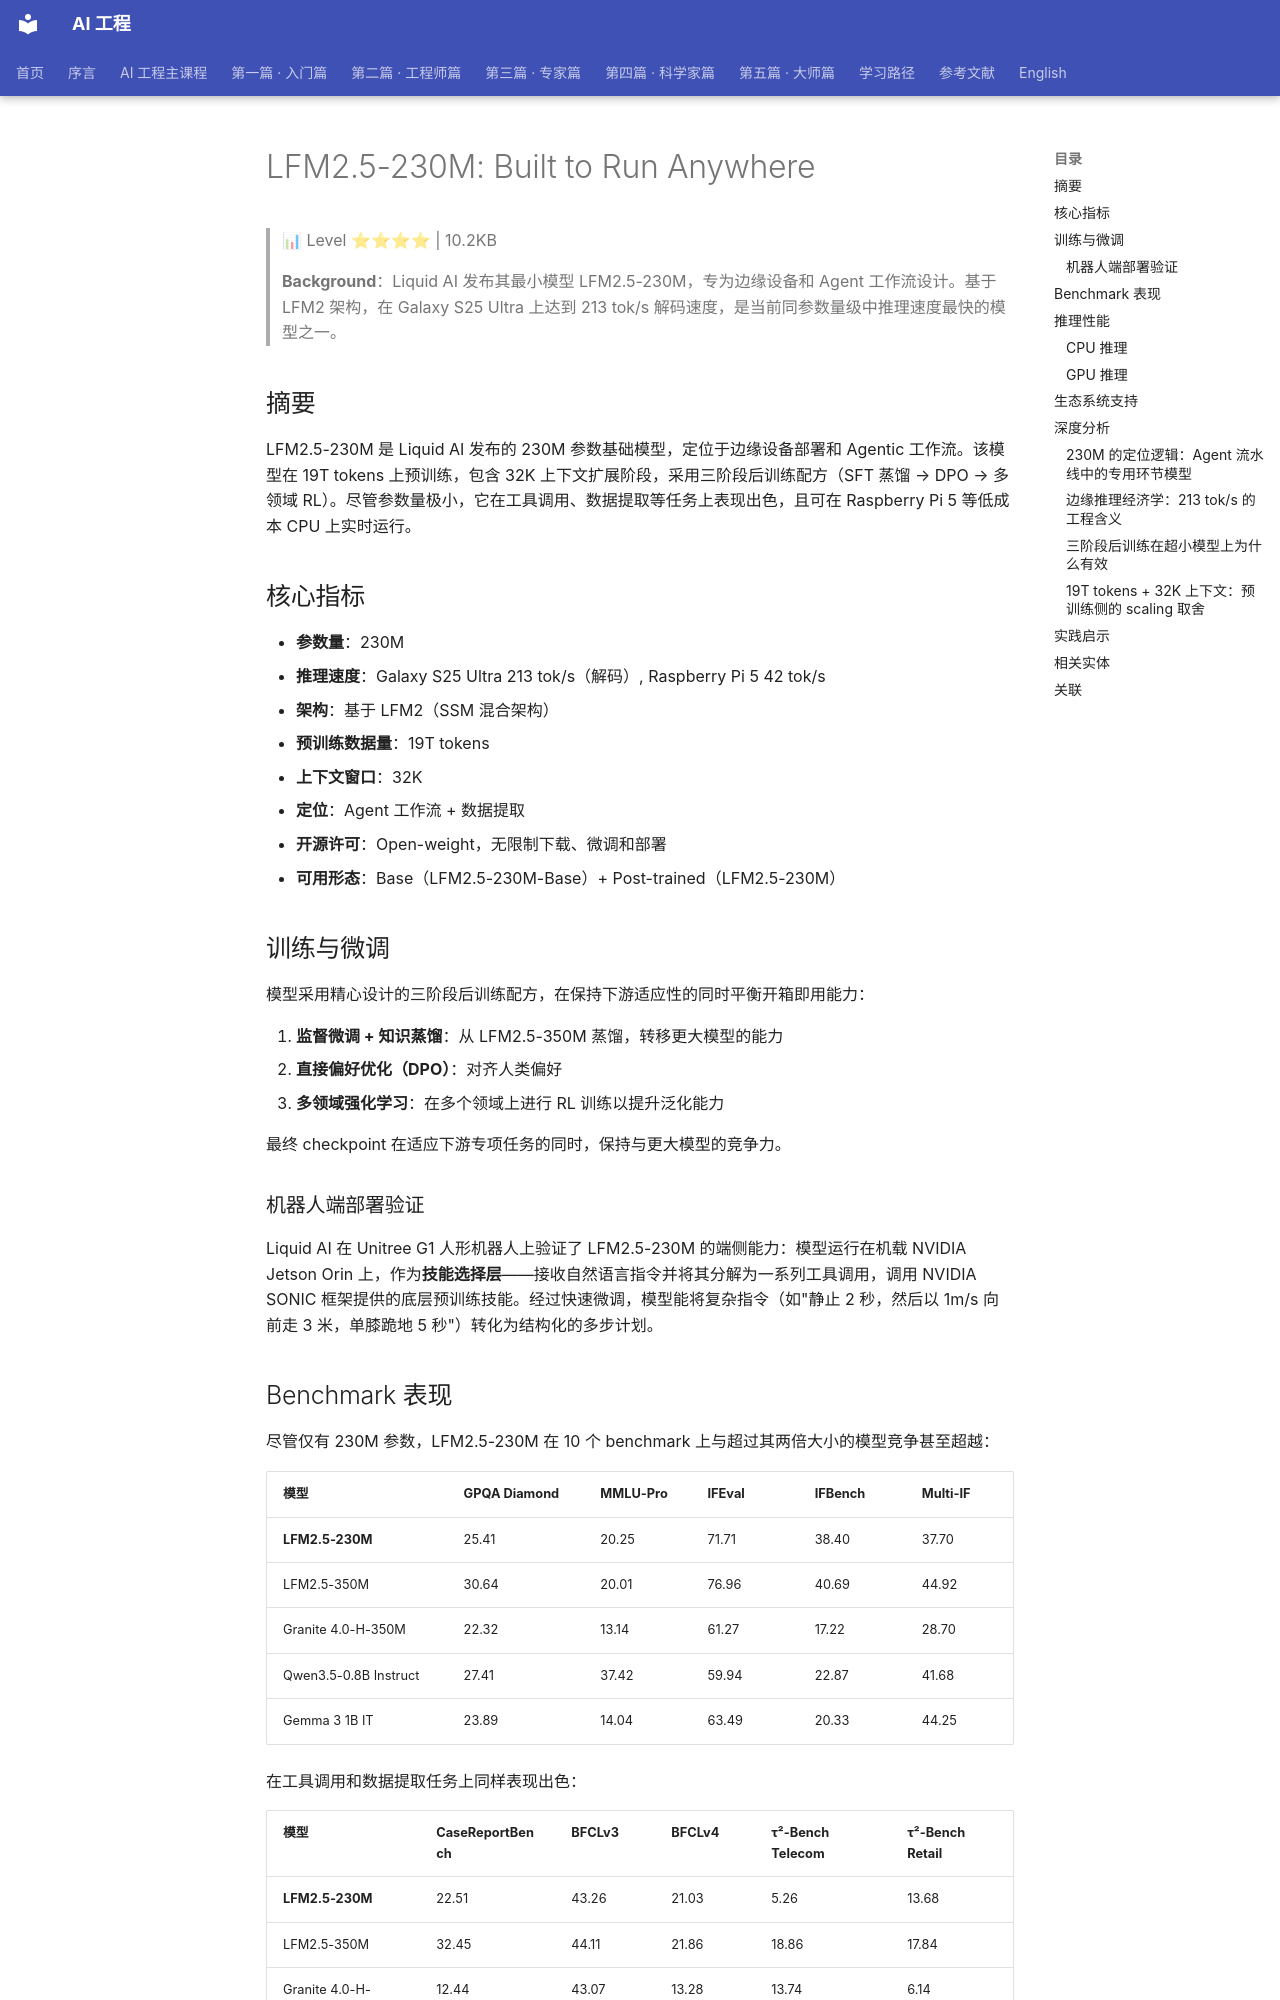

repository: QianJinGuo/wiki-book · page: ch04/314-lfm2-5-230m-built-to-run-anywhere.html · generator: mkdocs

# LFM2.5-230M: Built to Run Anywhere

> 📊 Level ⭐⭐⭐⭐ | 10.2KB

> **Background**：Liquid AI 发布其最小模型 LFM2.5-230M，专为边缘设备和 Agent 工作流设计。基于 LFM2 架构，在 Galaxy S25 Ultra 上达到 213 tok/s 解码速度，是当前同参数量级中推理速度最快的模型之一。

## 摘要

LFM2.5-230M 是 Liquid AI 发布的 230M 参数基础模型，定位于边缘设备部署和 Agentic 工作流。该模型在 19T tokens 上预训练，包含 32K 上下文扩展阶段，采用三阶段后训练配方（SFT 蒸馏 → DPO → 多领域 RL）。尽管参数量极小，它在工具调用、数据提取等任务上表现出色，且可在 Raspberry Pi 5 等低成本 CPU 上实时运行。

## 核心指标

- **参数量**：230M
- **推理速度**：Galaxy S25 Ultra 213 tok/s（解码）, Raspberry Pi 5 42 tok/s
- **架构**：基于 LFM2（SSM 混合架构）
- **预训练数据量**：19T tokens
- **上下文窗口**：32K
- **定位**：Agent 工作流 + 数据提取
- **开源许可**：Open-weight，无限制下载、微调和部署
- **可用形态**：Base（LFM2.5-230M-Base）+ Post-trained（LFM2.5-230M）

## 训练与微调

模型采用精心设计的三阶段后训练配方，在保持下游适应性的同时平衡开箱即用能力：

1. **监督微调 + 知识蒸馏**：从 LFM2.5-350M 蒸馏，转移更大模型的能力
2. **直接偏好优化（DPO）**：对齐人类偏好
3. **多领域强化学习**：在多个领域上进行 RL 训练以提升泛化能力

最终 checkpoint 在适应下游专项任务的同时，保持与更大模型的竞争力。

### 机器人端部署验证

Liquid AI 在 Unitree G1 人形机器人上验证了 LFM2.5-230M 的端侧能力：模型运行在机载 NVIDIA Jetson Orin 上，作为**技能选择层**——接收自然语言指令并将其分解为一系列工具调用，调用 NVIDIA SONIC 框架提供的底层预训练技能。经过快速微调，模型能将复杂指令（如"静止 2 秒，然后以 1m/s 向前走 3 米，单膝跪地 5 秒"）转化为结构化的多步计划。

## Benchmark 表现

尽管仅有 230M 参数，LFM2.5-230M 在 10 个 benchmark 上与超过其两倍大小的模型竞争甚至超越：

| 模型 | GPQA Diamond | MMLU-Pro | IFEval | IFBench | Multi-IF |
|------|-------------|----------|--------|---------|----------|
| **LFM2.5-230M** | 25.41 | 20.25 | 71.71 | 38.40 | 37.70 |
| LFM2.5-350M | 30.64 | 20.01 | 76.96 | 40.69 | 44.92 |
| Granite 4.0-H-350M | 22.32 | 13.14 | 61.27 | 17.22 | 28.70 |
| Qwen3.5-0.8B Instruct | 27.41 | 37.42 | 59.94 | 22.87 | 41.68 |
| Gemma 3 1B IT | 23.89 | 14.04 | 63.49 | 20.33 | 44.25 |

在工具调用和数据提取任务上同样表现出色：

| 模型 | CaseReportBench | BFCLv3 | BFCLv4 | τ²-Bench Telecom | τ²-Bench Retail |
|------|----------------|--------|--------|-----------------|----------------|
| **LFM2.5-230M** | 22.51 | 43.26 | 21.03 | 5.26 | 13.68 |
| LFM2.5-350M | 32.45 | 44.11 | 21.86 | 18.86 | 17.84 |
| Granite 4.0-H-350M | 12.44 | 43.07 | 13.28 | 13.74 | 6.14 |
| Qwen3.5-0.8B Instruct | 13.83 | 35.08 | 18.70 | 12.57 | 6.14 |

> **注意**：由于其紧凑尺寸，Liquid AI 不推荐将 LFM2.5-230M 用于推理密集型任务（高级数学、代码生成、创意写作）。

## 推理性能
